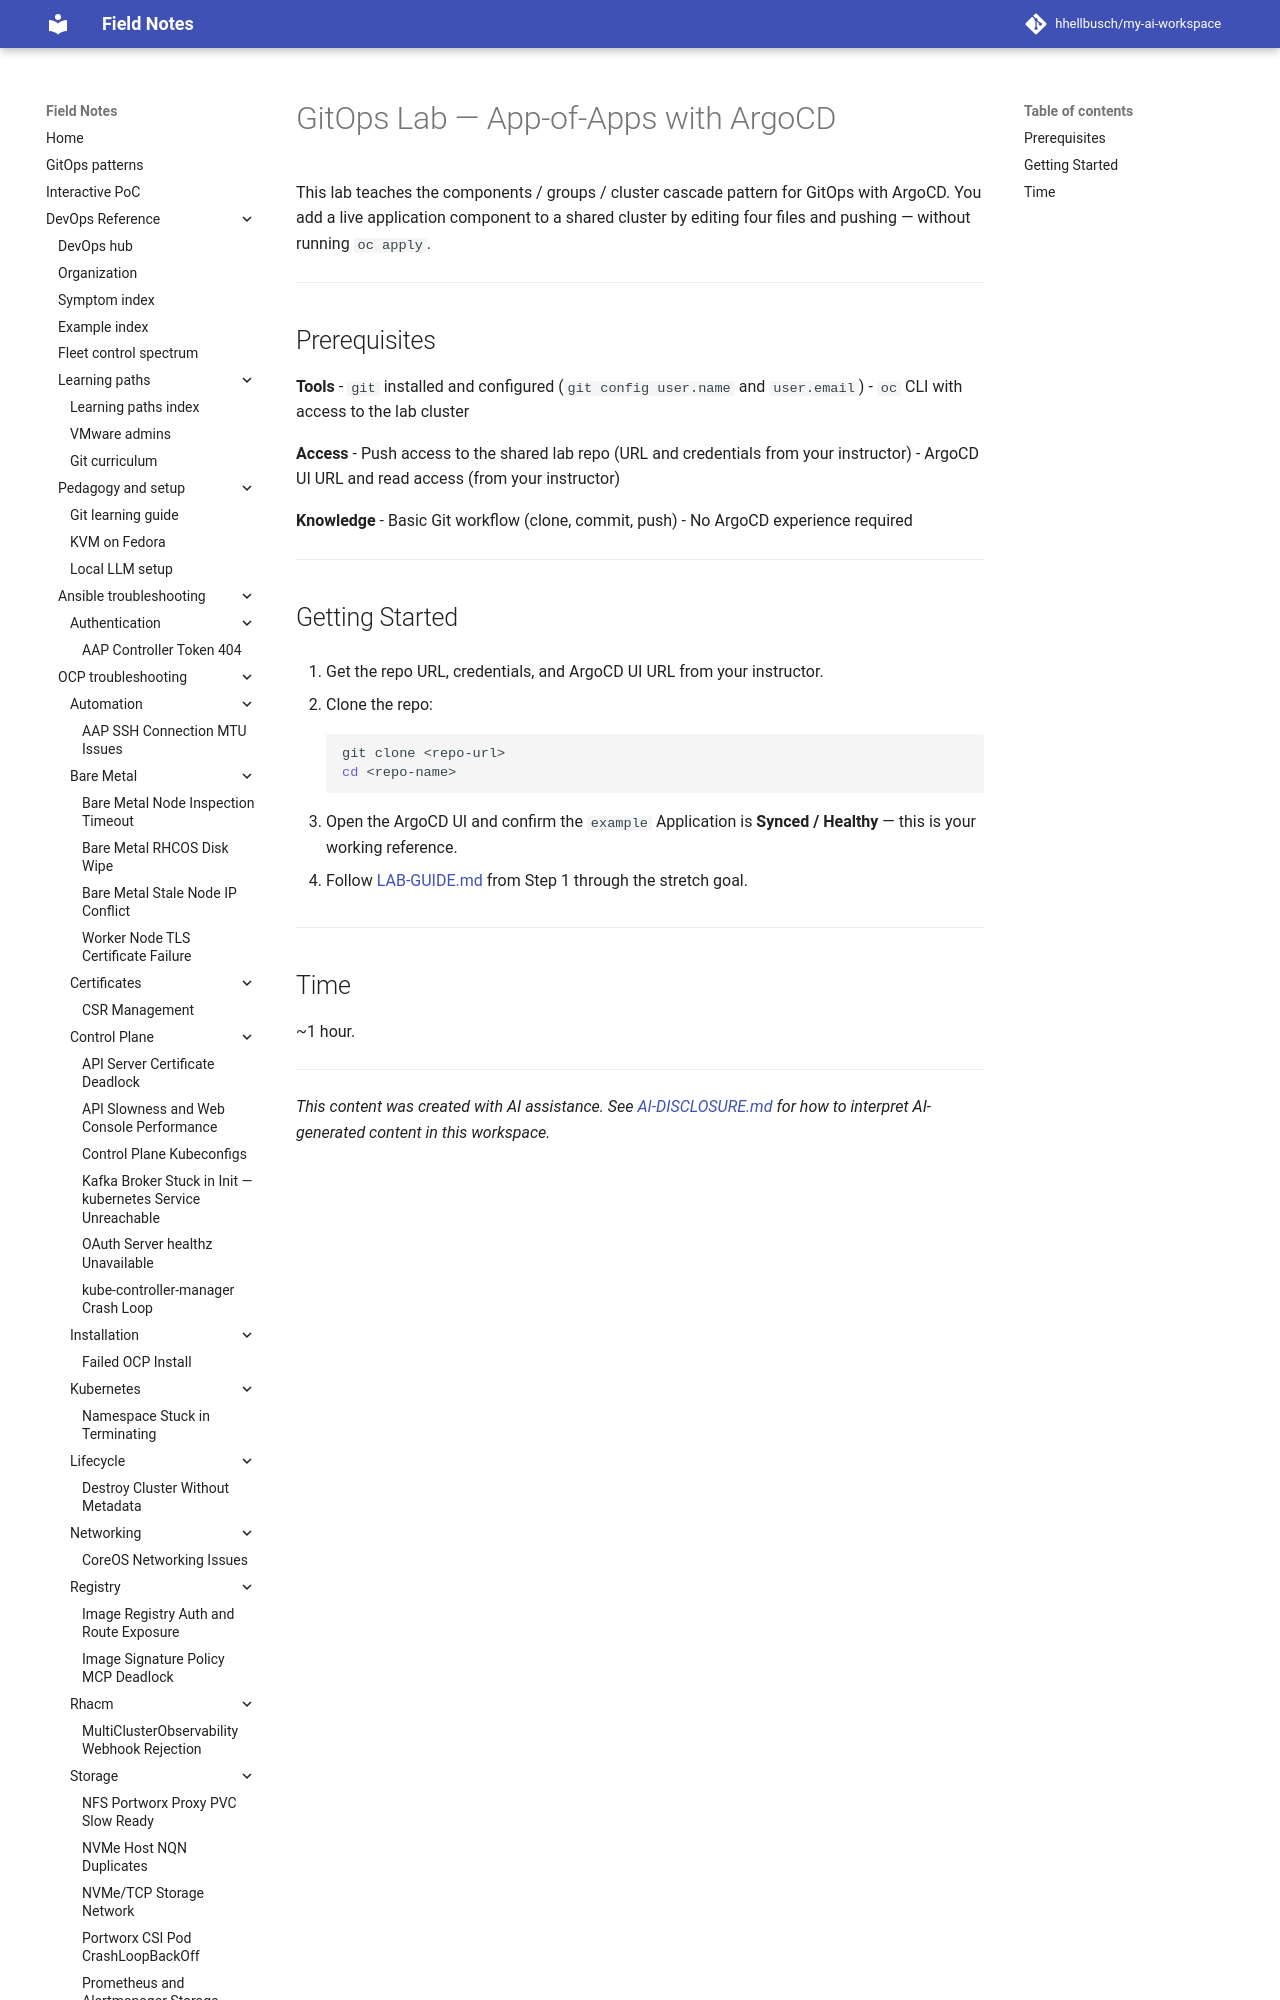

repository: hhellbusch/my-ai-workspace · page: devops/argo/labs/lab-gitops/lab/index.html · generator: mkdocs

---
review:
  status: unreviewed
  notes: "Review block backfilled 2026-07-22. Content predates explicit review metadata."
---

# GitOps Lab — App-of-Apps with ArgoCD

This lab teaches the components / groups / cluster cascade pattern for GitOps with ArgoCD. You add a live application component to a shared cluster by editing four files and pushing — without running `oc apply`.

---
